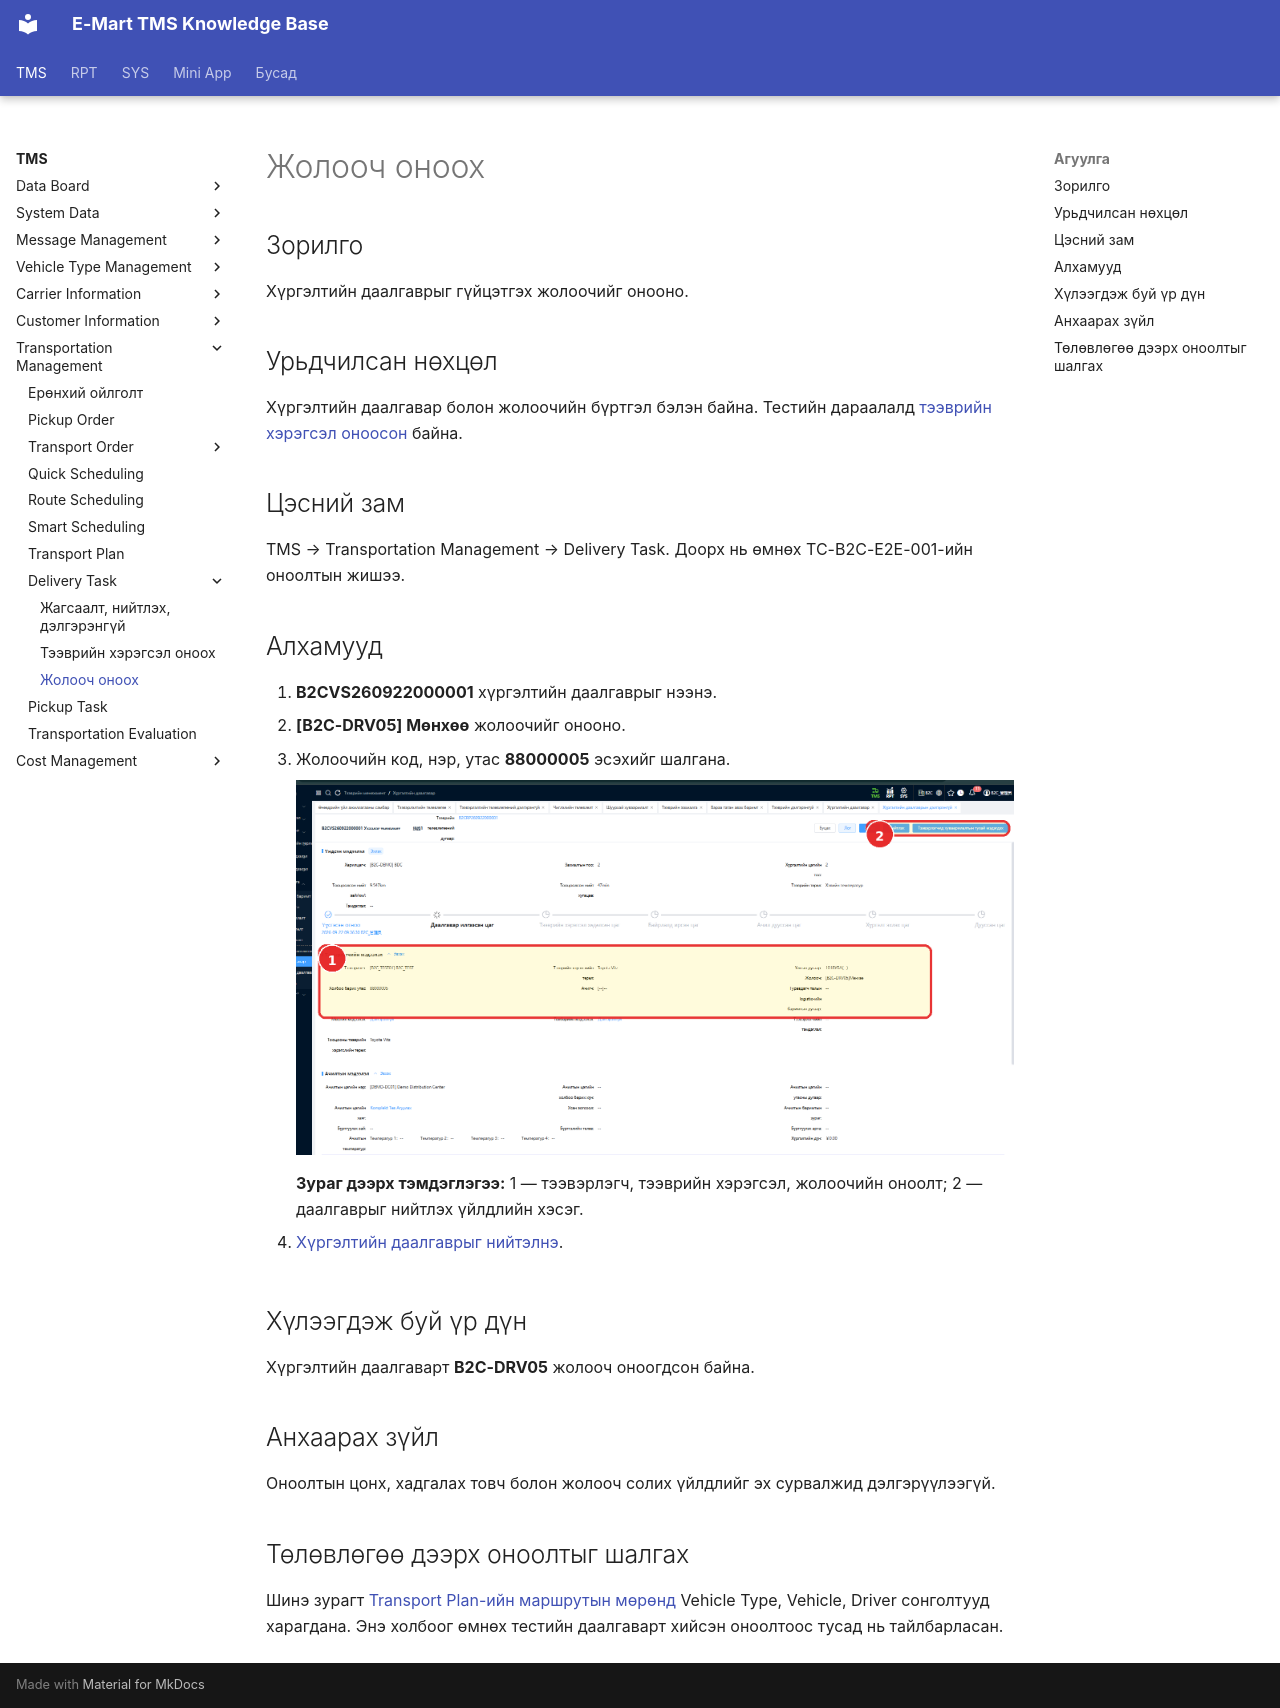

repository: ikhgurval-stack/tms_user_guide · page: dispatch/assign-driver/index.html · generator: mkdocs

# Жолооч оноох

## Зорилго

Хүргэлтийн даалгаврыг гүйцэтгэх жолоочийг онооно.

## Урьдчилсан нөхцөл

Хүргэлтийн даалгавар болон жолоочийн бүртгэл бэлэн байна. Тестийн дараалалд [тээврийн хэрэгсэл оноосон](assign-vehicle.md) байна.

## Цэсний зам

TMS → Transportation Management → Delivery Task. Доорх нь өмнөх TC-B2C-E2E-001-ийн оноолтын жишээ.

## Алхамууд

1. **B2CVS260922000001** хүргэлтийн даалгаврыг нээнэ.
2. **[B2C-DRV05] Мөнхөө** жолоочийг онооно.
3. Жолоочийн код, нэр, утас **88000005** эсэхийг шалгана.

    ![Хүргэлтийн даалгаварт B2C_TEST тээвэрлэгч, Toyota Vitz, 1018УБА болон Мөнхөө жолооч оноосон байдал](../assets/screenshots/tc-b2c-e2e-001/02-delivery-task-driver-assigned.png)

    **Зураг дээрх тэмдэглэгээ:** 1 — тээвэрлэгч, тээврийн хэрэгсэл, жолоочийн оноолт; 2 — даалгаврыг нийтлэх үйлдлийн хэсэг.

4. [Хүргэлтийн даалгаврыг нийтэлнэ](publish.md).

## Хүлээгдэж буй үр дүн

Хүргэлтийн даалгаварт **B2C-DRV05** жолооч оноогдсон байна.

## Анхаарах зүйл

Оноолтын цонх, хадгалах товч болон жолооч солих үйлдлийг эх сурвалжид дэлгэрүүлээгүй.

## Төлөвлөгөө дээрх оноолтыг шалгах

Шинэ зурагт [Transport Plan-ийн маршрутын мөрөнд](../planning/overview.md) Vehicle Type, Vehicle, Driver сонголтууд харагдана. Энэ холбоог өмнөх тестийн даалгаварт хийсэн оноолтоос тусад нь тайлбарласан.
